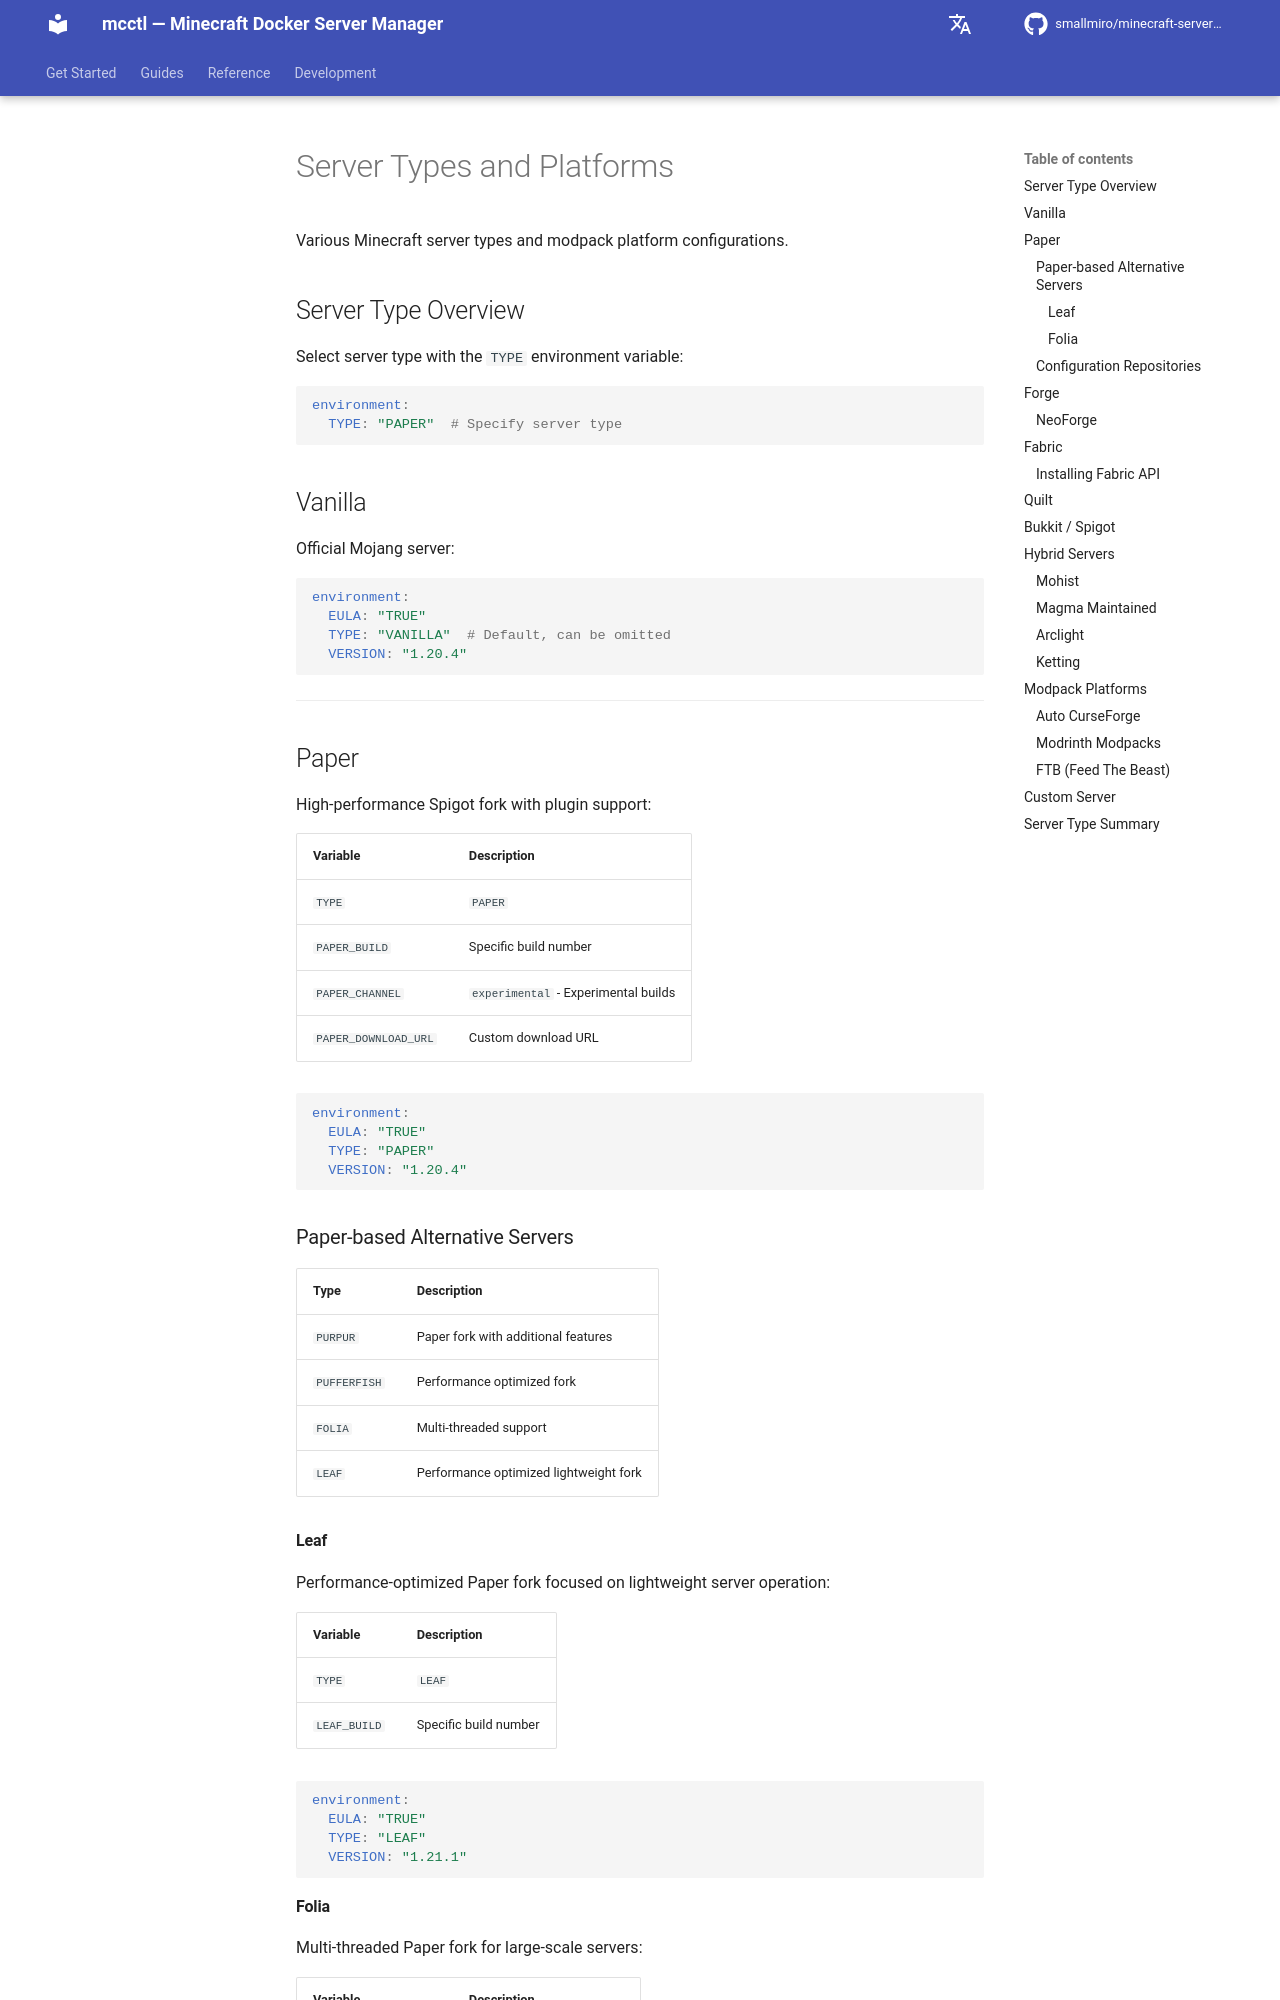

repository: smallmiro/minecraft-server-manager · page: itzg-reference/06-types-and-platforms/index.html · generator: mkdocs

# Server Types and Platforms

Various Minecraft server types and modpack platform configurations.

## Server Type Overview

Select server type with the `TYPE` environment variable:

```yaml
environment:
  TYPE: "PAPER"  # Specify server type
```

## Vanilla

Official Mojang server:

```yaml
environment:
  EULA: "TRUE"
  TYPE: "VANILLA"  # Default, can be omitted
  VERSION: "1.20.4"
```

---

## Paper

High-performance Spigot fork with plugin support:

| Variable | Description |
|----------|-------------|
| `TYPE` | `PAPER` |
| `PAPER_BUILD` | Specific build number |
| `PAPER_CHANNEL` | `experimental` - Experimental builds |
| `PAPER_DOWNLOAD_URL` | Custom download URL |

```yaml
environment:
  EULA: "TRUE"
  TYPE: "PAPER"
  VERSION: "1.20.4"
```

### Paper-based Alternative Servers

| Type | Description |
|------|-------------|
| `PURPUR` | Paper fork with additional features |
| `PUFFERFISH` | Performance optimized fork |
| `FOLIA` | Multi-threaded support |
| `LEAF` | Lightweight fork |

---
